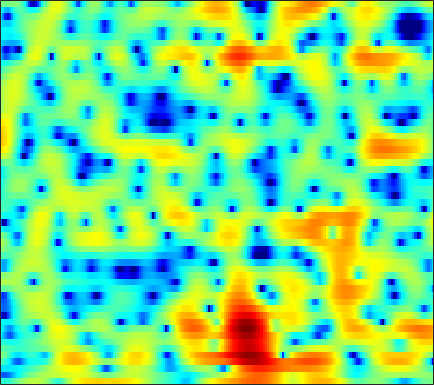

Source data for this figure (header and first rows):
-3.0639, -3.3953, -3.5496, -3.3822, -3.0802, -2.5004, -1.7955, -1.2237, -0.46362, 0.26586, 0.91572, 1.3269, 1.7714, 2.1104, 2.2974, 2.4302, 2.4535, 2.3839, 2.1802, 1.8183, 1.2891, 0.78039, -0.06541, -1.0724
-11.2, -11.65, -11.64, -10.92, -10.07, -8.767, -7.41, -6.421, -5.187, -4.075, -3.085, -2.421, -1.629, -0.934, -0.4717, 0.073, 0.5411, 0.8475, 1.198, 1.49, 1.733, 1.887, 2.066, 2.224
-6.085, -6.094, -6.089, -6.058, -6.008, -5.905, -5.73, -5.543, -5.236, -4.851, -4.405, -4.04, -3.524, -2.989, -2.581, -2.038, -1.495, -1.089, -0.5475, -0.001723, 0.546, 0.9589, 1.506, 2.048
-1.698, -2.37, -3.446, -4.755, -5.925, -7.752, -9.816, -11.17, -11.79, -10.61, -8.762, -7.48, -6.111, -5.141, -4.656, -4.296, -4.225, -4.297, -4.433, -4.349, -3.752, -2.92, -1.453, 0.165
0.4423, -0.1756, -1.121, -2.224, -3.121, -4.373, -5.562, -6.192, -6.447, -6.021, -5.234, -4.593, -3.855, -3.349, -3.172, -3.237, -3.698, -4.336, -5.579, -7.063, -7.756, -6.872, -4.404, -1.759
-1.306, -1.535, -1.877, -2.219, -2.451, -2.708, -2.888, -2.956, -2.956, -2.863, -2.69, -2.516, -2.257, -1.986, -1.807, -1.603, -1.435, -1.315, -1.133, -0.884, -0.5268, -0.1819, 0.377, 1.011
-3.394, -3.664, -4.019, -4.295, -4.418, -4.441, -4.291, -4.095, -3.757, -3.365, -2.964, -2.653, -2.253, -1.868, -1.595, -1.223, -0.8381, -0.5327, -0.08826, 0.3791, 0.857, 1.217, 1.694, 2.136
-5.627, -7.11, -9.407, -11.63, -12.26, -11.03, -8.884, -7.401, -5.818, -4.648, -3.811, -3.381, -3.03, -2.851, -2.758, -2.592, -2.251, -1.852, -1.131, -0.2463, 0.7006, 1.388, 2.221, 2.937
-4.108, -5.568, -7.566, -9.209, -9.595, -8.658, -6.932, -5.658, -4.263, -3.31, -2.832, -2.788, -3.23, -4.33, -5.767, -8.926, -14.18, -14.54, -8.263, -3.854, -0.9073, 0.7235, 2.35, 3.487
-4.308, -4.995, -5.478, -5.462, -5.194, -4.544, -3.687, -3.034, -2.212, -1.532, -1.084, -0.9155, -0.9341, -1.219, -1.6, -2.184, -2.457, -2.229, -1.347, -0.1109, 1.142, 1.967, 2.843, 3.411
-14.39, -18.61, -17.73, -12.84, -10.07, -7.291, -5.187, -3.906, -2.491, -1.355, -0.4521, 0.09605, 0.6767, 1.1, 1.339, 1.619, 1.894, 2.091, 2.333, 2.555, 2.749, 2.831, 2.821, 2.632
-10.53, -11.27, -11.17, -10.01, -8.746, -6.883, -5.107, -3.897, -2.443, -1.192, -0.1388, 0.5311, 1.271, 1.862, 2.225, 2.616, 2.876, 2.996, 3.057, 3.023, 2.869, 2.656, 2.231, 1.639
-10.97, -11.75, -11.34, -9.669, -8.132, -6.097, -4.275, -3.072, -1.657, -0.4686, 0.5234, 1.153, 1.84, 2.384, 2.706, 3.027, 3.217, 3.286, 3.286, 3.149, 2.844, 2.503, 1.882, 1.051
-11.64, -13.71, -12.22, -8.765, -6.547, -4.238, -2.496, -1.448, -0.3254, 0.5316, 1.174, 1.547, 1.93, 2.22, 2.397, 2.577, 2.737, 2.838, 2.902, 2.85, 2.661, 2.416, 1.907, 1.143
-1.023, -1.278, -1.309, -1.008, -0.6387, -0.1108, 0.3659, 0.6598, 0.9072, 0.9491, 0.7828, 0.5235, 0.05836, -0.4246, -0.6889, -0.7536, -0.4044, 0.02701, 0.6639, 1.226, 1.617, 1.75, 1.697, 1.385
2.079, 1.912, 1.798, 1.782, 1.804, 1.856, 1.868, 1.787, 1.486, 0.9009, -0.08829, -1.194, -3.372, -6.891, -11.12, -16.17, -9.351, -5.716, -2.644, -0.7035, 0.5015, 1.035, 1.371, 1.383
0.6425, 0.3937, 0.3305, 0.5415, 0.8125, 1.227, 1.583, 1.738, 1.768, 1.528, 0.9898, 0.3798, -0.6976, -1.937, -2.734, -3.127, -2.487, -1.66, -0.4984, 0.4717, 1.069, 1.286, 1.303, 0.9943
-7.006, -8.8, -8.336, -5.624, -3.673, -1.613, -0.1328, 0.6853, 1.471, 1.96, 2.211, 2.275, 2.249, 2.163, 2.103, 2.078, 2.097, 2.138, 2.199, 2.159, 1.943, 1.664, 1.077, 0.1721
-7.397, -8.766, -8.422, -6.254, -4.528, -2.584, -1.092, -0.1951, 0.7434, 1.456, 1.99, 2.291, 2.592, 2.792, 2.881, 2.925, 2.876, 2.789, 2.574, 2.219, 1.738, 1.256, 0.4281, -0.5986
-1.885, -2.162, -2.303, -2.16, -1.908, -1.467, -0.9406, -0.5135, 0.05198, 0.5975, 1.118, 1.483, 1.907, 2.242, 2.423, 2.554, 2.562, 2.467, 2.19, 1.77, 1.2, 0.6601, -0.1666, -1.081
0.5588, 0.1752, -0.3338, -0.8188, -1.15, -1.515, -1.702, -1.696, -1.429, -0.8625, -0.1089, 0.5064, 1.294, 1.968, 2.367, 2.724, 2.874, 2.827, 2.568, 2.071, 1.312, 0.6075, -0.5051, -1.792
1.949, 1.28, 0.2514, -0.9976, -2.112, -3.88, -5.972, -7.395, -7.612, -5.497, -2.866, -1.131, 0.7528, 2.172, 2.967, 3.703, 4.071, 4.128, 3.924, 3.355, 2.417, 1.457, -0.2849, -2.674
0.458, -0.3489, -1.497, -2.798, -3.948, -5.912, -8.541, -10.71, -11.29, -7.794, -4.217, -2.086, 0.1316, 1.794, 2.736, 3.638, 4.148, 4.312, 4.21, 3.762, 2.982, 2.13, 0.6993, -1.077
-4.403, -5.514, -6.255, -6.233, -6.033, -5.714, -5.374, -5.066, -4.364, -3.325, -2.04, -1.016, 0.3341, 1.54, 2.309, 3.103, 3.656, 3.871, 3.887, 3.621, 3.037, 2.427, 1.421, 0.2464
-12.19, -22.48, -17.43, -10.46, -7.986, -6.051, -4.889, -4.289, -3.548, -2.795, -1.839, -0.9926, 0.2412, 1.466, 2.32, 3.277, 3.998, 4.325, 4.512, 4.375, 3.883, 3.312, 2.167, 0.6052
-3.465, -4.348, -4.876, -4.858, -4.741, -4.755, -5.22, -5.865, -7.089, -8.079, -7.387, -5.657, -2.97, -0.5952, 0.8502, 2.394, 3.493, 4.061, 4.528, 4.623, 4.399, 3.979, 3.071, 1.713
-1.765, -2.094, -2.508, -2.973, -3.419, -4.25, -5.517, -6.935, -9.69, -13.21, -12.9, -9.628, -5.748, -2.957, -1.391, 0.1901, 1.32, 1.961, 2.541, 2.884, 3.012, 2.965, 2.773, 2.408
-2.814, -2.604, -2.457, -2.439, -2.529, -2.789, -3.186, -3.542, -3.97, -4.2, -4.052, -3.683, -2.992, -2.214, -1.667, -1.055, -0.5666, -0.2556, 0.1002, 0.4728, 0.8385, 1.138, 1.508, 1.848
-3.937, -3.101, -2.242, -1.62, -1.281, -0.9818, -0.8262, -0.7681, -0.763, -0.7947, -0.846, -0.9072, -1.045, -1.287, -1.566, -2.079, -2.7, -3.181, -3.544, -3.336, -2.502, -1.607, -0.3848, 0.7587
-4.182, -3.069, -1.842, -0.8799, -0.3079, 0.2872, 0.6904, 0.8928, 1.023, 1.014, 0.8475, 0.607, 0.1122, -0.6716, -1.516, -3.099, -5.543, -8.331, -14.96, -17.77, -9.114, -5.496, -2.31, -0.147
-4.641, -3.571, -2.288, -1.216, -0.5545, 0.1406, 0.6485, 0.9023, 1.103, 1.139, 1.019, 0.8244, 0.407, -0.204, -0.8067, -1.843, -3.109, -4.125, -5.17, -5.152, -3.91, -2.64, -0.9643, 0.4268
-6.17, -4.812, -3.305, -2.13, -1.445, -0.7694, -0.3138, -0.1009, 0.05582, 0.09471, 0.06068, -0.0006016, -0.1264, -0.2729, -0.3904, -0.559, -0.6862, -0.7472, -0.6798, -0.4394, -0.001586, 0.3962, 0.9692, 1.478
-6.091, -4.551, -3.062, -2.073, -1.596, -1.251, -1.191, -1.272, -1.489, -1.729, -1.885, -1.899, -1.748, -1.448, -1.151, -0.6889, -0.203, 0.1629, 0.6565, 1.116, 1.542, 1.827, 2.145, 2.35
-1.912, -1.214, -0.6201, -0.3982, -0.496, -0.9597, -1.817, -2.687, -4.108, -5.593, -6.695, -6.876, -6.125, -4.754, -3.642, -2.217, -0.9729, -0.1299, 0.8087, 1.589, 2.179, 2.526, 2.817, 2.951
2.773, 2.764, 2.521, 1.952, 1.275, -0.02548, -1.835, -3.654, -6.876, -11.79, -21.88, -26.77, -14.25, -9.473, -7.031, -4.53, -2.531, -1.289, 0.04469, 1.095, 1.853, 2.244, 2.54, 2.608
5.906, 5.558, 4.883, 3.913, 2.979, 1.415, -0.5543, -2.281, -4.958, -7.802, -10.43, -11.8, -12.33, -11.22, -9.622, -7.098, -4.718, -3.226, -1.601, -0.4526, 0.3282, 0.6452, 0.8179, 0.6813
7.384, 6.919, 6.101, 5.046, 4.082, 2.555, 0.726, -0.8601, -3.279, -6.165, -9.762, -13.48, -22.82, -22.19, -14.64, -9.595, -6.441, -4.804, -3.193, -2.215, -1.748, -1.702, -2.028, -2.723
7.46, 7.003, 6.225, 5.243, 4.363, 2.999, 1.429, 0.1203, -1.762, -3.745, -5.717, -7.032, -8.223, -8.338, -7.796, -6.587, -5.294, -4.455, -3.63, -3.183, -3.256, -3.63, -4.723, -6.572
6.821, 6.482, 5.874, 5.052, 4.289, 3.073, 1.63, 0.4329, -1.274, -2.977, -4.465, -5.284, -5.87, -5.804, -5.451, -4.75, -4.011, -3.476, -2.996, -2.798, -2.955, -3.375, -4.33, -5.866
5.554, 5.511, 5.252, 4.717, 4.109, 3.004, 1.523, 0.1213, -2.175, -5.091, -8.571, -10.88, -11, -8.572, -6.732, -4.82, -3.432, -2.647, -1.963, -1.59, -1.467, -1.566, -1.837, -2.267
3.057, 3.595, 3.949, 3.913, 3.625, 2.88, 1.713, 0.5129, -1.576, -4.334, -7.823, -10.21, -10.32, -7.701, -5.886, -4.037, -2.754, -2.089, -1.472, -1.11, -0.9074, -0.8298, -0.7909, -0.7431
0.7809, 1.811, 2.696, 3.119, 3.182, 2.952, 2.395, 1.802, 0.8099, -0.2844, -1.309, -1.909, -2.379, -2.494, -2.411, -2.233, -2.104, -2.085, -2.114, -2.226, -2.385, -2.444, -2.447, -2.271
0.8919, 1.706, 2.54, 3.067, 3.275, 3.329, 3.148, 2.885, 2.404, 1.799, 1.145, 0.6382, -0.01104, -0.6467, -1.111, -1.762, -2.474, -3.053, -3.963, -5.004, -6.139, -6.965, -7.613, -7.382
1.522, 2.123, 2.791, 3.282, 3.52, 3.663, 3.62, 3.46, 3.098, 2.573, 1.895, 1.299, 0.4012, -0.5997, -1.423, -2.595, -3.838, -4.836, -6.334, -8.208, -10.8, -13.78, -22.25, -23.1
1.391, 2.018, 2.709, 3.243, 3.527, 3.738, 3.753, 3.631, 3.276, 2.716, 1.927, 1.181, -0.04321, -1.514, -2.778, -4.587, -6.386, -7.606, -8.753, -9.455, -10.02, -10.33, -10.42, -9.6
0.5479, 1.32, 2.181, 2.844, 3.214, 3.534, 3.641, 3.587, 3.316, 2.789, 1.985, 1.168, -0.2721, -2.199, -4.079, -7.43, -12.34, -17.15, -17.37, -12.46, -9.416, -7.902, -6.265, -4.875
-1.037, -0.1154, 0.9137, 1.703, 2.166, 2.619, 2.894, 2.976, 2.925, 2.646, 2.122, 1.545, 0.5021, -0.9442, -2.3, -4.494, -6.932, -8.428, -8.722, -7.378, -5.708, -4.615, -3.341, -2.274
-3.051, -2.177, -1.237, -0.4744, 0.01161, 0.5625, 1.037, 1.319, 1.597, 1.777, 1.813, 1.727, 1.466, 1.01, 0.5749, -0.1046, -0.8047, -1.22, -1.631, -1.794, -1.763, -1.646, -1.437, -1.115
-4.694, -4.486, -4.243, -3.79, -3.369, -2.727, -2.054, -1.552, -0.8417, -0.02192, 0.8062, 1.374, 2.002, 2.438, 2.608, 2.627, 2.427, 2.152, 1.561, 0.741, -0.2776, -1.113, -2.217, -2.782
-7.745, -9.827, -11.94, -11.27, -9.801, -8.325, -7.76, -7.517, -6.799, -4.899, -2.334, -0.5161, 1.449, 2.894, 3.636, 4.225, 4.39, 4.207, 3.575, 2.373, 0.367, -1.947, -7.03, -23.42
-9.393, -12.41, -16.07, -15.04, -13.2, -12.15, -13.14, -15.87, -22.8, -13.27, -6.858, -3.772, -0.7796, 1.268, 2.368, 3.35, 3.835, 3.904, 3.641, 2.968, 1.918, 0.9327, -0.4022, -1.187
-6.289, -7.129, -7.966, -8.407, -8.548, -8.582, -8.484, -8.323, -7.64, -6.258, -4.398, -2.928, -1.167, 0.3145, 1.207, 2.118, 2.703, 2.958, 3.049, 2.916, 2.621, 2.349, 1.953, 1.636
-4.812, -5.156, -5.491, -5.668, -5.69, -5.536, -5.196, -4.8, -4.096, -3.234, -2.25, -1.466, -0.4395, 0.4997, 1.116, 1.793, 2.317, 2.599, 2.828, 2.904, 2.841, 2.713, 2.461, 2.109
-4.731, -4.936, -5.128, -5.13, -4.975, -4.601, -4.07, -3.567, -2.827, -2.042, -1.245, -0.669, 0.0781, 0.7624, 1.231, 1.771, 2.22, 2.487, 2.764, 2.924, 2.957, 2.886, 2.672, 2.286
-5.93, -6.481, -7.051, -7.138, -6.779, -5.87, -4.709, -3.853, -2.795, -1.862, -1.065, -0.5468, 0.04239, 0.5653, 0.9246, 1.391, 1.817, 2.115, 2.473, 2.765, 2.965, 3.037, 2.982, 2.745
-7.518, -9.649, -13.92, -17.3, -13.92, -9.165, -6.046, -4.442, -2.936, -1.948, -1.345, -1.057, -0.81, -0.6227, -0.4646, -0.1544, 0.2967, 0.7218, 1.336, 1.972, 2.558, 2.928, 3.265, 3.397
-4.627, -5.833, -7.649, -8.371, -7.495, -5.443, -3.63, -2.645, -1.869, -1.661, -1.943, -2.426, -3.271, -4.156, -4.619, -4.754, -4.154, -3.307, -1.882, -0.3586, 1.062, 1.983, 2.996, 3.684
-0.463, -0.4563, -0.483, -0.428, -0.3108, -0.08005, 0.06882, 0.0112, -0.4118, -1.361, -2.953, -4.716, -8.004, -12.76, -17.05, -18.74, -15.52, -12.75, -8.724, -5.014, -1.997, -0.2093, 1.637, 2.925
